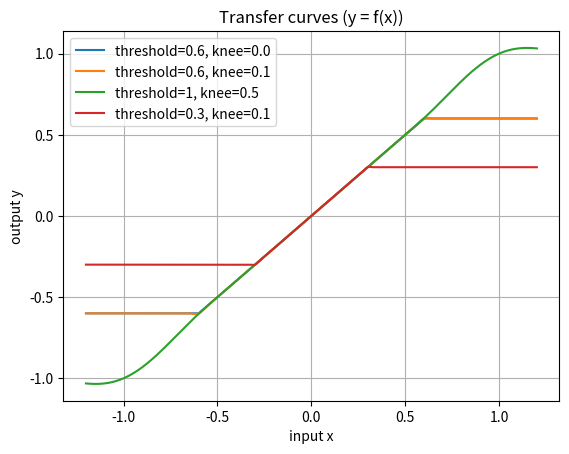
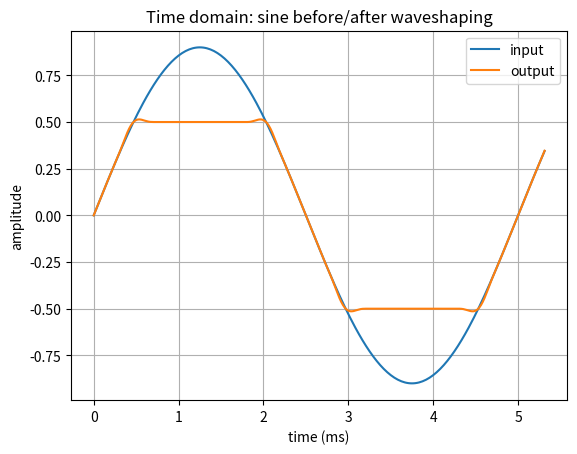
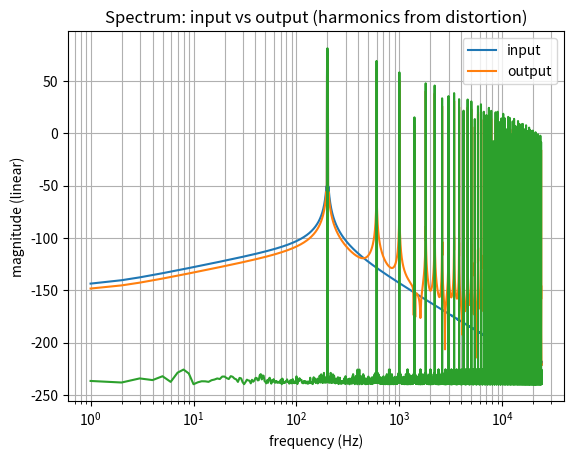

The matplotlib source for these figures, in order:
import numpy as np
import matplotlib.pyplot as plt

def smoothstep(u):
    u = np.clip(u, 0.0, 1.0)
    return u*u*(3 - 2*u)


def smootherstep(u):
    u = np.clip(u, 0.0, 1.0)
    return  u*u*u*(u*(u*6 - 15) + 10)


def waveshape(x, threshold, knee_frac):
    x = np.asarray(x, dtype=np.float32)
    t = np.clip(threshold, 0.01, 1.0)
    k = np.clip(knee_frac, 0.0, 0.49)

    a = t * (1.0 - k)   # knee start
    b = t * (1.0 + k)   # knee end

    ax = np.abs(x)
    sign = np.sign(x)
    sign = np.where(sign == 0.0, 1.0, sign)

    y = np.empty_like(x)

    # region 1: linear
    m1 = ax <= a
    y[m1] = x[m1]

    # region 3: hard clip
    m3 = ax >= b
    y[m3] = sign[m3] * t

    # region 2: knee
    m2 = (~m1) & (~m3)
    if np.any(m2):
        u = (ax[m2] - a) / (b - a)
        u = np.clip(u, 0.0, 1.0)
        s = smootherstep(u)
        yk = (1.0 - s) * ax[m2] + s * t
        y[m2] = sign[m2] * yk

    return y

if __name__ == "__main__":
    xs = np.linspace(-1, 1, 100000)
    ys = waveshape(xs, threshold=0.4, knee_frac=0.0)
    print(np.max(np.abs(waveshape(-xs, 0.4, 0.0) + ys)))
    
    # (1) Transfer curves y = f(x)
    xs = np.linspace(-1.2, 1.2, 4000)

    settings = [
        (0.6, 0.0),  # hard clip at +-0.6
        (0.6, 0.1),  # slightly softer knee
        (1, 0.5),    # wide knee
        (0.3, 0.1),  # lower threshold = heavier distortion
    ]

    plt.figure()
    for thr, knee in settings:
        ys = waveshape(xs, thr, knee)
        plt.plot(xs, ys, label=f"threshold={thr}, knee={knee}")
    plt.title("Transfer curves (y = f(x))")
    plt.xlabel("input x")
    plt.ylabel("output y")
    plt.grid(True)
    plt.legend()
    plt.show()

    # (2) Time domain: sine before/after
    fs = 48000
    f = 200
    dur = 256 / 48000
    n = int(fs * dur)
    tvec = np.arange(n) / fs

    x = 0.9 * np.sin(2*np.pi*f*tvec)
    y = waveshape(x, threshold=0.5, knee_frac=0.4)

    plt.figure()
    plt.plot(tvec*1000, x, label="input")
    plt.plot(tvec*1000, y, label="output")
    plt.title("Time domain: sine before/after waveshaping")
    plt.xlabel("time (ms)")
    plt.ylabel("amplitude")
    plt.grid(True)
    plt.legend()
    plt.show()

    # (3) Frequency domain: observe harmonics added by distortion
    dur = 1.0
    n = int(fs * dur)
    tvec = np.arange(n) / fs

    x = 0.9 * np.sin(2*np.pi*f*tvec)
    y = waveshape(x, threshold=0.4, knee_frac=0.0)

    w = np.blackman(n)
    X = np.fft.rfft(x * w)
    Y = np.fft.rfft(y * w)
    freqs = np.fft.rfftfreq(n, 1/fs)

    plt.figure()
    plt.semilogx(freqs[1:], 20*np.log10(np.abs(X[1:]) + 1e-12), label="input")
    plt.semilogx(freqs[1:], 20*np.log10(np.abs(Y[1:]) + 1e-12), label="output")
    plt.title("Spectrum: input vs output (harmonics from distortion)")
    plt.xlabel("frequency (Hz)")
    plt.ylabel("magnitude (dB)")
    plt.grid(True, which="both")
    plt.legend()
    plt.show()

    Y = np.fft.rfft(y)
    freqs = np.fft.rfftfreq(n, 1/fs)
    plt.semilogx(freqs[1:], 20*np.log10(np.abs(Y[1:]) + 1e-12))
    plt.grid(True, which="both")
    plt.title("Spectrum: input vs output (harmonics from distortion)")
    plt.xlabel("frequency (Hz)")
    plt.ylabel("magnitude (linear)")
    plt.grid(True, which="both")
    plt.legend()
    plt.show()
    plt.show()